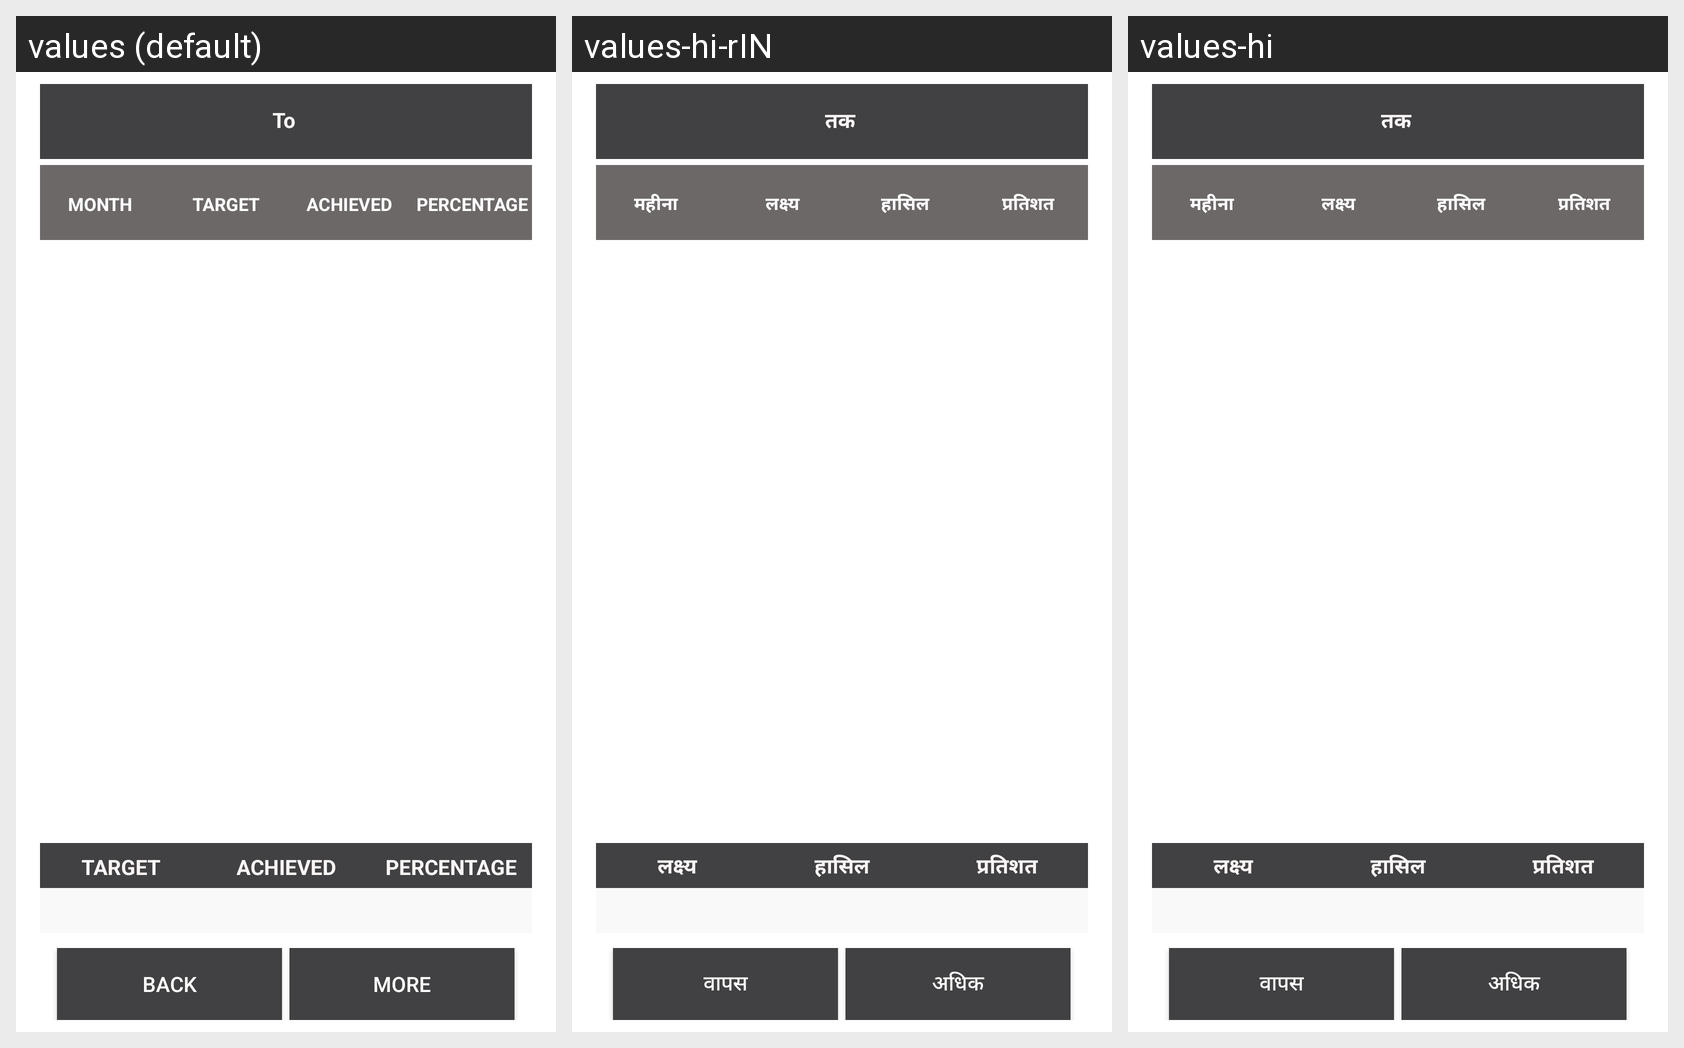

The same Android screen rendered under several of its app's locales, left to right. List the strings drawn on it with the default value and each locale's translation.
Android screen res/layout/target_sumary1.xml rendered under 3 locales, left to right: values (default), values-hi-rIN, values-hi. Device: Nexus 5 (rendered at 1080×1920; each locale shown at half size, 540×960, under a caption strip naming it); theme AppTheme.
Strings drawn on this screen, with the default value and each locale's value (text and hints the layout hard-codes, and strings that could not be matched under every locale, appear in the picture but are not listed):

To
  values: To
  values-hi-rIN: तक
  values-hi: तक

MONTH
  values: MONTH
  values-hi-rIN: महीना
  values-hi: महीना

TARGET
  values: TARGET
  values-hi-rIN: लक्ष्य
  values-hi: लक्ष्य

ACHIEVED
  values: ACHIEVED
  values-hi-rIN: हासिल
  values-hi: हासिल

PERCENTAGE
  values: PERCENTAGE
  values-hi-rIN: प्रतिशत
  values-hi: प्रतिशत

Back_button
  values: Back
  values-hi-rIN: वापस
  values-hi: वापस

More
  values: More
  values-hi-rIN: अधिक
  values-hi: अधिक
